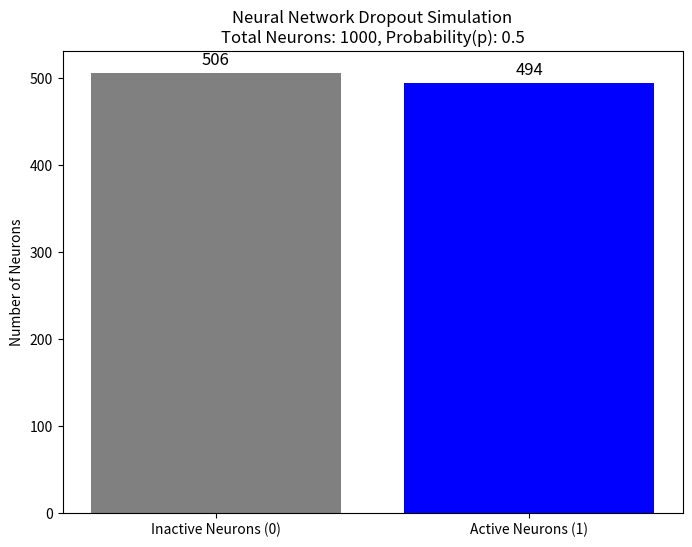

Write Python code to recreate this figure.
import numpy as np
import matplotlib.pyplot as plt
from scipy.stats import bernoulli

# 1. Simulation Parameters
total_neurons = 1000
p_active = 0.5  # 50% chance for a neuron to be active

# 2. Generate Bernoulli Samples (Simulate Dropout)
# rvs = Random Variates (generating random 0s and 1s)
neuron_states = bernoulli.rvs(p_active, size=total_neurons)

# Count active (1) and inactive (0) neurons
count_zeros = np.sum(neuron_states == 0)
count_ones = np.sum(neuron_states == 1)

# --- Visualization ---
labels = ['Inactive Neurons (0)', 'Active Neurons (1)']
counts = [count_zeros, count_ones]

plt.figure(figsize=(8, 6))
bars = plt.bar(labels, counts, color=['gray', 'blue'])

plt.title(f'Neural Network Dropout Simulation\nTotal Neurons: {total_neurons}, Probability(p): {p_active}')
plt.ylabel('Number of Neurons')

# Show exact numbers
for bar in bars:
    height = bar.get_height()
    plt.text(bar.get_x() + bar.get_width()/2, height + 10, f'{height}', ha='center', fontsize=12)

plt.show()